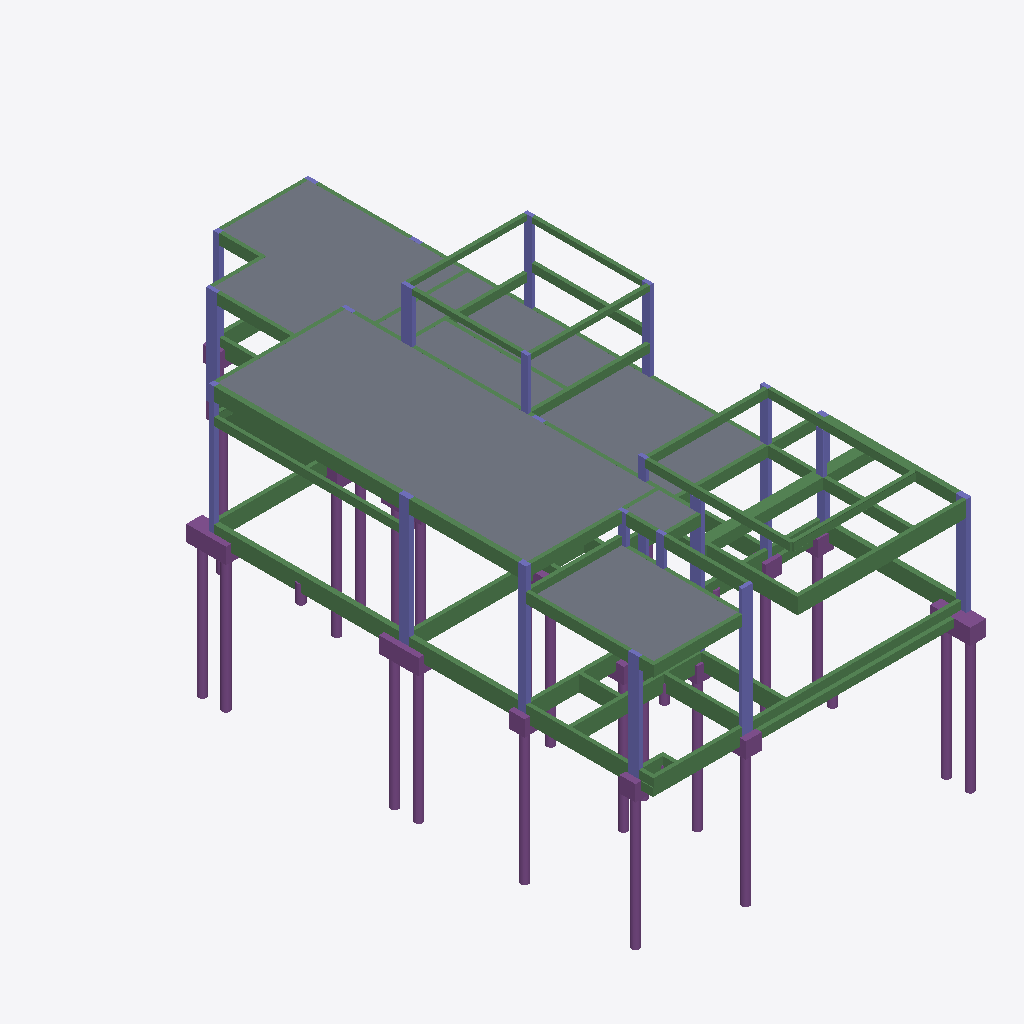
Isometric view of an IFC building model (IFC-SPF (STEP), schema IFC4, length unit centimetre), seen from the south-west, elements coloured by IFC class (only those large enough to see are counted): 126 beams (green), 42 columns (violet), 26 piles (purple), 15 footings (purple), 6 slabs (grey).
Extent 12.0 m × 23.7 m × 12.3 m (x, y, z). Storeys (5): 01-BALDRAMES (-0,05) at -0.05 m; 02-LAJE INFERIOR(+3,35) at 3.35 m; 04-LAJE SALA (+4.45) at 4.45 m; VM TOPO (+5.20) at 5.20 m; CINTA at 6.35 m. Elements (329): 203 IfcBeam, 62 IfcColumn, 38 IfcPile, 20 IfcFooting, 6 IfcSlab.

HEADER;
FILE_DESCRIPTION(('IFC4'),'2;1');
FILE_NAME('','2026-03-06T16:00:58',(''),('',''),'','IfcPlusPlus','');
FILE_SCHEMA(('IFC4'));
ENDSEC;
DATA;
#21=IFCPROJECT('0pDomt6eP2cuvOmzpdNxcU',#26,'Paula',$,$,$,$,(#20),#15);
#33=IFCSITE('3vMGDqhUnCR92wZZdeRXaZ',#26,$,$,$,#32,$,$,$,$,$,$,$,$);
#38=IFCBUILDING('2Ublos32LBawWoQvSspVGc',#26,$,$,$,#37,$,$,$,$,$,$);
#663=IFCBUILDINGSTOREY('0o0iy1Jc1CihDwUWVURmwD',#26,'01-BALDRAMES (-0,05)',$,$,#662,$,'01-BALDRAMES (-0,05)',.ELEMENT.,-5.0);
#7745=IFCBUILDINGSTOREY('04FUSzp6j4wfjjJJ2beZrI',#26,'02-LAJE INFERIOR(+3,35)',$,$,#7744,$,'02-LAJE INFERIOR(+3,35)',.ELEMENT.,335.0);
#14927=IFCBUILDINGSTOREY('0mAJOnRVX7uflg9MYL9oHa',#26,'04-LAJE SALA (+4.45)',$,$,#14926,$,'04-LAJE SALA (+4.45)',.ELEMENT.,445.0);
#20990=IFCBUILDINGSTOREY('0RR_OEavLDfhLqkU7pklIH',#26,'VM TOPO (+5.20)',$,$,#20989,$,'VM TOPO (+5.20)',.ELEMENT.,520.0);
#21412=IFCBUILDINGSTOREY('2iH5iV4cj7HxlCOgyd5RzN',#26,'CINTA',$,$,#21411,$,'CINTA',.ELEMENT.,635.0);
#16530=IFCSLAB('31ZhKnomeHy9o0Z1TPFtnr',#26,'L1',$,$,#16529,#16541,$,.FLOOR.);
#9459=IFCSLAB('3upfo0ouiHy9o1Z1TPFtnr',#26,'L1',$,$,#9458,#9470,$,.FLOOR.);
#10978=IFCSLAB('3mZze9ioiHy9mjZ1TPFtnr',#26,'L2',$,$,#10977,#10989,$,.FLOOR.);
#13811=IFCSLAB('0Zgqy$olKHy9o0Z1TPFtnr',#26,'L3',$,$,#13810,#13822,$,.FLOOR.);
#19485=IFCSLAB('3UCTx6qHeHy9oIZ1TPFtnr',#26,'L2',$,$,#19484,#19496,$,.FLOOR.);
#15196=IFCBEAM('08MpSegjSHy9mOZ1TPFtnr',#26,'V23',$,$,#15195,#15207,$,$);
#8707=IFCBEAM('2pdczikCeHy9mzZ1TPFtnr',#26,'V8',$,$,#8706,#8718,$,$);
#15658=IFCBEAM('36Bb0yiqWHy9mjZ1TPFtnr',#26,'VM2',$,$,#15657,#15665,$,$);
#8608=IFCBEAM('3lwi4Ykq4Hy9n8Z1TPFtnr',#26,'V6',$,$,#8607,#8619,$,$);
#15229=IFCBEAM('0EMvj7gjSHy9mOZ1TPFtnr',#26,'V23',$,$,#15228,#15240,$,$);
#21094=IFCBEAM('276wo1fJCHy9m3Z1TPFtnr',#26,'VTM2',$,$,#21093,#21101,$,$);
#21160=IFCBEAM('3TM60pip0Hy9mjZ1TPFtnr',#26,'VTM3',$,$,#21159,#21167,$,$);
#7882=IFCBEAM('1OrCsCehqHy9m0Z1TPFtnr',#26,'V12',$,$,#7881,#7893,$,$);
#1262=IFCBEAM('0JOW2XipiHy9mjZ1TPFtnr',#26,'VB18',$,$,#1261,#1273,$,$);
#7465=IFCPILE('22_5LJ6OuHyPnjZ1TPFtnr',#26,'E5-2',$,$,#7464,#7472,$,$,$);
#8773=IFCBEAM('31Ix9agfiHy9mNZ1TPFtnr',#26,'V9',$,$,#8772,#8784,$,$);
#9118=IFCCOLUMN('1OrCioehqHy9m0Z1TPFtnr',#26,'P18',$,$,#9117,#9127,$,$);
#21028=IFCBEAM('3nXOg$nm4Hy9ntZ1TPFtnr',#26,'VTM1',$,$,#21027,#21035,$,$);
#6947=IFCPILE('22_5JF6OuHyPnjZ1TPFtnr',#26,'E10-2',$,$,#6946,#6954,$,$,$);
#7185=IFCPILE('22_5KA6OuHyPnjZ1TPFtnr',#26,'E18-1',$,$,#7184,#7192,$,$,$);
#7041=IFCPILE('22_5Mc6OuHyPnjZ1TPFtnr',#26,'E12-1',$,$,#7040,#7048,$,$,$);
#7209=IFCPILE('22_5Jc6OuHyPnjZ1TPFtnr',#26,'E19-1',$,$,#7208,#7216,$,$,$);
#7303=IFCPILE('22_5MF6OuHyPnjZ1TPFtnr',#26,'E20-2',$,$,#7302,#7310,$,$,$);
#3671=IFCBEAM('2DrigCr5aHy9oMZ1TPFtnr',#26,'VB49',$,$,#3670,#3682,$,$);
#1394=IFCBEAM('03FToComOHy9o0Z1TPFtnr',#26,'VB19',$,$,#1393,#1405,$,$);
#6923=IFCPILE('22_5JE6OuHyPnjZ1TPFtnr',#26,'E10-1',$,$,#6922,#6930,$,$,$);
#7441=IFCPILE('22_5LI6OuHyPnjZ1TPFtnr',#26,'E5-1',$,$,#7440,#7448,$,$,$);
#7279=IFCPILE('22_5ME6OuHyPnjZ1TPFtnr',#26,'E20-1',$,$,#7278,#7286,$,$,$);
#8870=IFCCOLUMN('1OrChwehqHy9m0Z1TPFtnr',#26,'P10',$,$,#8869,#8879,$,$);
#20995=IFCBEAM('1LKgkvi1WHy9mdZ1TPFtnr',#26,'V29',$,$,#20994,#21006,$,$);
#2549=IFCBEAM('0z_15lguyHy9mPZ1TPFtnr',#26,'VB31',$,$,#2548,#2560,$,$);
#15130=IFCBEAM('1E8O9HhuqHy9mbZ1TPFtnr',#26,'V21',$,$,#15129,#15141,$,$);
#9211=IFCCOLUMN('1OrCiwehqHy9m0Z1TPFtnr',#26,'P20',$,$,#9210,#9220,$,$);
#20596=IFCSLAB('1WT3B4huqHy9mbZ1TPFtnr',#26,'L3',$,$,#20595,#20607,$,.FLOOR.);
#1460=IFCBEAM('0pfD_8i0mHy9mdZ1TPFtnr',#26,'VB20',$,$,#1459,#1471,$,$);
#9149=IFCCOLUMN('1OrCj0ehqHy9m0Z1TPFtnr',#26,'P19',$,$,#9148,#9158,$,$);
#8674=IFCBEAM('1E2g$CgjKHy9mOZ1TPFtnr',#26,'V7',$,$,#8673,#8685,$,$);
#15559=IFCBEAM('3_yKaNqHeHy9oIZ1TPFtnr',#26,'V28',$,$,#15558,#15570,$,$);
#5255=IFCBEAM('1OrCpXehqHy9m0Z1TPFtnr',#26,'VB9',$,$,#5254,#5266,$,$);
#1493=IFCBEAM('0pfD_2i0mHy9mdZ1TPFtnr',#26,'VB20',$,$,#1492,#1504,$,$);
#8932=IFCCOLUMN('1OrCiWehqHy9m0Z1TPFtnr',#26,'P12',$,$,#8931,#8941,$,$);
#15262=IFCBEAM('1QG87ahuqHy9mbZ1TPFtnr',#26,'V24',$,$,#15261,#15273,$,$);
#9242=IFCCOLUMN('3B3_FhiHKHy9mgZ1TPFtnr',#26,'P3',$,$,#9241,#9251,$,$);
#7511=IFCPILE('22_5Hk6OuHyPnjZ1TPFtnr',#26,'E6-1',$,$,#7510,#7518,$,$,$);
#6595=IFCFOOTING('3yx7rXr5aHy9oMZ1TPFtnr',#26,'P5',$,$,#6594,#6602,$,$);
#21450=IFCBEAM('0$atsojFuHy9mmZ1TPFtnr',#26,'V31',$,$,#21449,#21461,$,$);
#21417=IFCBEAM('0s2x2kjFuHy9mmZ1TPFtnr',#26,'V30',$,$,#21416,#21428,$,$);
#8509=IFCBEAM('3w0eEIhTyHy9mYZ1TPFtnr',#26,'V5',$,$,#8508,#8520,$,$);
#3044=IFCBEAM('34X0AOnnCHy9ntZ1TPFtnr',#26,'VB4',$,$,#3043,#3055,$,$);
#8080=IFCBEAM('36$Ai1hRqHy9mYZ1TPFtnr',#26,'V15',$,$,#8079,#8091,$,$);
#7849=IFCBEAM('3i981ComOHy9o0Z1TPFtnr',#26,'V11',$,$,#7848,#7860,$,$);
#21516=IFCBEAM('08hiNgqHmHy9oIZ1TPFtnr',#26,'V33',$,$,#21515,#21527,$,$);
#8476=IFCBEAM('0SAJZafJqHy9m3Z1TPFtnr',#26,'V4',$,$,#8475,#8487,$,$);
#7535=IFCPILE('22_5Hl6OuHyPnjZ1TPFtnr',#26,'E6-2',$,$,#7534,#7542,$,$,$);
#8740=IFCBEAM('2pddR4kCeHy9mzZ1TPFtnr',#26,'V8',$,$,#8739,#8751,$,$);
#21483=IFCBEAM('08hiNJqHmHy9oIZ1TPFtnr',#26,'V32',$,$,#21482,#21494,$,$);
#7161=IFCPILE('22_5Ls6OuHyPnjZ1TPFtnr',#26,'E17-1',$,$,#7160,#7168,$,$,$);
#5867=IFCFOOTING('3yx7NNr5aHy9oMZ1TPFtnr',#26,'P10',$,$,#5866,#5874,$,$);
#6439=IFCFOOTING('3yx7Qxr5aHy9oMZ1TPFtnr',#26,'P20',$,$,#6438,#6446,$,$);
#7137=IFCPILE('22_5Kw6OuHyPnjZ1TPFtnr',#26,'E16-1',$,$,#7136,#7144,$,$,$);
#15064=IFCBEAM('2hw4htgVSHy9mKZ1TPFtnr',#26,'V20',$,$,#15063,#15075,$,$);
#7605=IFCPILE('22_5HZ6OuHyPnjZ1TPFtnr',#26,'E7-2',$,$,#7604,#7612,$,$,$);
#1625=IFCBEAM('1OrCvgehqHy9m0Z1TPFtnr',#26,'VB23',$,$,#1624,#1636,$,$);
#9304=IFCCOLUMN('1IXLMZei8Hy9m0Z1TPFtnr',#26,'P5',$,$,#9303,#9313,$,$);
#7089=IFCPILE('22_5JQ6OuHyPnjZ1TPFtnr',#26,'E14-1',$,$,#7088,#7096,$,$,$);
#8311=IFCBEAM('33BHycfIuHy9m3Z1TPFtnr',#26,'V17',$,$,#8310,#8322,$,$);
#7113=IFCPILE('22_5J_6OuHyPnjZ1TPFtnr',#26,'E15-1',$,$,#7112,#7120,$,$,$);
#7017=IFCPILE('22_5HN6OuHyPnjZ1TPFtnr',#26,'E11-2',$,$,#7016,#7024,$,$,$);
#14965=IFCBEAM('2hw4i4gVSHy9mKZ1TPFtnr',#26,'V19',$,$,#14964,#14976,$,$);
#8575=IFCBEAM('3MN5b9fIuHy9m3Z1TPFtnr',#26,'V6',$,$,#8574,#8586,$,$);
#3077=IFCBEAM('2Dric0r5aHy9oMZ1TPFtnr',#26,'VB40',$,$,#3076,#3088,$,$);
#1856=IFCBEAM('10iwdaiH4Hy9mgZ1TPFtnr',#26,'VB25',$,$,#1855,#1867,$,$);
#1130=IFCBEAM('3yrOzfgjKHy9mOZ1TPFtnr',#26,'VB17',$,$,#1129,#1141,$,$);
#4991=IFCBEAM('2DrifCr5aHy9oMZ1TPFtnr',#26,'VB62',$,$,#4990,#5002,$,$);
#3869=IFCBEAM('2DriiDr5aHy9oMZ1TPFtnr',#26,'VB50',$,$,#3868,#3880,$,$);
#7581=IFCPILE('22_5HY6OuHyPnjZ1TPFtnr',#26,'E7-1',$,$,#7580,#7588,$,$,$);
#1328=IFCBEAM('03FTn_omOHy9o0Z1TPFtnr',#26,'VB19',$,$,#1327,#1339,$,$);
#7349=IFCPILE('22_5M_6OuHyPnjZ1TPFtnr',#26,'E3-1',$,$,#7348,#7356,$,$,$);
#2714=IFCBEAM('2Drid$r5aHy9oMZ1TPFtnr',#26,'VB35',$,$,#2713,#2725,$,$);
#3902=IFCBEAM('2DrieCr5aHy9oMZ1TPFtnr',#26,'VB51',$,$,#3901,#3913,$,$);
#8146=IFCBEAM('36$Ai9hRqHy9mYZ1TPFtnr',#26,'V15',$,$,#8145,#8157,$,$);
#8994=IFCCOLUMN('1OrCi4ehqHy9m0Z1TPFtnr',#26,'P14',$,$,#8993,#9003,$,$);
#1031=IFCBEAM('32Hz29ol4Hy9o0Z1TPFtnr',#26,'VB15',$,$,#1030,#1042,$,$);
#4034=IFCBEAM('2DridUr5aHy9oMZ1TPFtnr',#26,'VB54',$,$,#4033,#4045,$,$);
#800=IFCBEAM('32Hz2Ool4Hy9o0Z1TPFtnr',#26,'VB12',$,$,#799,#811,$,$);
#8047=IFCBEAM('0WoT58nlyHy9ntZ1TPFtnr',#26,'V14',$,$,#8046,#8058,$,$);
#3638=IFCBEAM('2DrifKr5aHy9oMZ1TPFtnr',#26,'VB49',$,$,#3637,#3649,$,$);
#8542=IFCBEAM('1OrCmSehqHy9m0Z1TPFtnr',#26,'V5',$,$,#8541,#8553,$,$);
#8839=IFCCOLUMN('0Nm_Fvnm0Hy9ntZ1TPFtnr',#26,'P1',$,$,#8838,#8848,$,$);
#3935=IFCBEAM('2DrifYr5aHy9oMZ1TPFtnr',#26,'VB51',$,$,#3934,#3946,$,$);
#1295=IFCBEAM('03FTo4omOHy9o0Z1TPFtnr',#26,'VB19',$,$,#1294,#1306,$,$);
#3605=IFCBEAM('2Drif0r5aHy9oMZ1TPFtnr',#26,'VB48',$,$,#3604,#3616,$,$);
#6335=IFCFOOTING('3yx71Vr5aHy9oMZ1TPFtnr',#26,'P19',$,$,#6334,#6342,$,$);
#14932=IFCBEAM('20pDH3nn4Hy9ntZ1TPFtnr',#26,'V18',$,$,#14931,#14943,$,$);
#1229=IFCBEAM('0JOV1EipiHy9mjZ1TPFtnr',#26,'VB18',$,$,#1228,#1240,$,$);
#21580=IFCCOLUMN('0WFio4jFuHy9mmZ1TPFtnr',#26,'P7',$,$,#21579,#21589,$,$);
#6283=IFCFOOTING('3yx753r5aHy9oMZ1TPFtnr',#26,'P18',$,$,#6282,#6290,$,$);
#5971=IFCFOOTING('3yx78dr5aHy9oMZ1TPFtnr',#26,'P12',$,$,#5970,#5978,$,$);
#16003=IFCCOLUMN('1cEwQHfIyHy9m3Z1TPFtnr',#26,'P22',$,$,#16002,#16010,$,$);
#15910=IFCCOLUMN('1OrCiiehqHy9m0Z1TPFtnr',#26,'P17',$,$,#15909,#15919,$,$);
#1559=IFCBEAM('32Hz3col4Hy9o0Z1TPFtnr',#26,'VB22',$,$,#1558,#1570,$,$);
#9056=IFCCOLUMN('1OrCiQehqHy9m0Z1TPFtnr',#26,'P16',$,$,#9055,#9065,$,$);
#15295=IFCBEAM('0tL4qvhuqHy9mbZ1TPFtnr',#26,'V24',$,$,#15294,#15306,$,$);
#15941=IFCCOLUMN('1OrCj2ehqHy9m0Z1TPFtnr',#26,'P19',$,$,#15940,#15950,$,$);
#15163=IFCBEAM('3g2GmMfJuHy9m3Z1TPFtnr',#26,'V22',$,$,#15162,#15174,$,$);
#3770=IFCBEAM('2Drii1r5aHy9oMZ1TPFtnr',#26,'VB50',$,$,#3769,#3781,$,$);
#4199=IFCBEAM('2Drifqr5aHy9oMZ1TPFtnr',#26,'VB56',$,$,#4198,#4210,$,$);
#15526=IFCBEAM('2hw4iygVSHy9mKZ1TPFtnr',#26,'V27',$,$,#15525,#15537,$,$);
#15724=IFCCOLUMN('1OrChyehqHy9m0Z1TPFtnr',#26,'P10',$,$,#15723,#15733,$,$);
#1196=IFCBEAM('1SIhU7guyHy9mPZ1TPFtnr',#26,'VB18',$,$,#1195,#1207,$,$);
#15031=IFCBEAM('2hw4hvgVSHy9mKZ1TPFtnr',#26,'V20',$,$,#15030,#15042,$,$);
#15394=IFCBEAM('0cJQKLqJ4Hy9oIZ1TPFtnr',#26,'V26',$,$,#15393,#15405,$,$);
#2351=IFCBEAM('1OrCunehqHy9m0Z1TPFtnr',#26,'VB29',$,$,#2350,#2362,$,$);
#15786=IFCCOLUMN('1OrCiYehqHy9m0Z1TPFtnr',#26,'P12',$,$,#15785,#15795,$,$);
#3704=IFCBEAM('2Drif6r5aHy9oMZ1TPFtnr',#26,'VB49',$,$,#3703,#3715,$,$);
#2219=IFCBEAM('1jUtP8oumHy9o1Z1TPFtnr',#26,'VB28',$,$,#2218,#2230,$,$);
#8113=IFCBEAM('36$AiLhRqHy9mYZ1TPFtnr',#26,'V15',$,$,#8112,#8124,$,$);
#833=IFCBEAM('32Hz2Lol4Hy9o0Z1TPFtnr',#26,'VB12',$,$,#832,#844,$,$);
#8212=IFCBEAM('36$AiphRqHy9mYZ1TPFtnr',#26,'V16',$,$,#8211,#8223,$,$);
#15460=IFCBEAM('0cJQK1qJ4Hy9oIZ1TPFtnr',#26,'V26',$,$,#15459,#15471,$,$);
#15848=IFCCOLUMN('1OrCi6ehqHy9m0Z1TPFtnr',#26,'P14',$,$,#15847,#15857,$,$);
#4100=IFCBEAM('2DriiLr5aHy9oMZ1TPFtnr',#26,'VB55',$,$,#4099,#4111,$,$);
#21549=IFCCOLUMN('3YaZ_zqHiHy9oIZ1TPFtnr',#26,'P23',$,$,#21548,#21558,$,$);
#7065=IFCPILE('22_5KY6OuHyPnjZ1TPFtnr',#26,'E13-1',$,$,#7064,#7072,$,$,$);
#21642=IFCCOLUMN('0WFinejFuHy9mmZ1TPFtnr',#26,'P9',$,$,#21641,#21651,$,$);
#8278=IFCBEAM('36$AiVhRqHy9mYZ1TPFtnr',#26,'V16',$,$,#8277,#8289,$,$);
#6075=IFCFOOTING('3yx7XDr5aHy9oMZ1TPFtnr',#26,'P14',$,$,#6074,#6082,$,$);
#6179=IFCFOOTING('3yx7U5r5aHy9oMZ1TPFtnr',#26,'P16',$,$,#6178,#6186,$,$);
#21611=IFCCOLUMN('1zmV4VjFqHy9mmZ1TPFtnr',#26,'P8',$,$,#21610,#21620,$,$);
#7750=IFCBEAM('2avmo2hsyHy9mbZ1TPFtnr',#26,'V1',$,$,#7749,#7761,$,$);
#932=IFCBEAM('1usYLHipiHy9mjZ1TPFtnr',#26,'VB13',$,$,#931,#943,$,$);
#3506=IFCBEAM('2DrieLr5aHy9oMZ1TPFtnr',#26,'VB46',$,$,#3505,#3517,$,$);
#15972=IFCCOLUMN('2h4anHfJuHy9m3Z1TPFtnr',#26,'P21',$,$,#15971,#15981,$,$);
#3836=IFCBEAM('2Drii7r5aHy9oMZ1TPFtnr',#26,'VB50',$,$,#3835,#3847,$,$);
#998=IFCBEAM('2u_rlEol4Hy9o0Z1TPFtnr',#26,'VB15',$,$,#997,#1009,$,$);
#9087=IFCCOLUMN('1OrCigehqHy9m0Z1TPFtnr',#26,'P17',$,$,#9086,#9096,$,$);
#21319=IFCCOLUMN('0WFinujFuHy9mmZ1TPFtnr',#26,'P7',$,$,#21318,#21328,$,$);
#3242=IFCBEAM('2Drigir5aHy9oMZ1TPFtnr',#26,'VB43',$,$,#3241,#3253,$,$);
#965=IFCBEAM('0TWZz3eueHy9m2Z1TPFtnr',#26,'VB14',$,$,#964,#976,$,$);
#1064=IFCBEAM('32Hz26ol4Hy9o0Z1TPFtnr',#26,'VB15',$,$,#1063,#1075,$,$);
#16468=IFCCOLUMN('1OrChIehqHy9m0Z1TPFtnr',#26,'P8',$,$,#16467,#16477,$,$);
#7816=IFCBEAM('2S8d11fJuHy9m3Z1TPFtnr',#26,'V10',$,$,#7815,#7827,$,$);
#6127=IFCFOOTING('3yx7eNr5aHy9oMZ1TPFtnr',#26,'P15',$,$,#6126,#6134,$,$);
#16499=IFCCOLUMN('1OrChWehqHy9m0Z1TPFtnr',#26,'P9',$,$,#16498,#16508,$,$);
#15879=IFCCOLUMN('3bcE8PfJmHy9m3Z1TPFtnr',#26,'P15',$,$,#15878,#15888,$,$);
#668=IFCBEAM('3T5C7vnm0Hy9ntZ1TPFtnr',#26,'VB1',$,$,#667,#679,$,$);
#8806=IFCBEAM('1E2gY0gjKHy9mOZ1TPFtnr',#26,'V9',$,$,#8805,#8817,$,$);
#8410=IFCBEAM('3P5oA6qJ0Hy9oIZ1TPFtnr',#26,'V3',$,$,#8409,#8421,$,$);
#21381=IFCCOLUMN('0WFinSjFuHy9mmZ1TPFtnr',#26,'P9',$,$,#21380,#21390,$,$);
#1163=IFCBEAM('3yrOzbgjKHy9mOZ1TPFtnr',#26,'VB17',$,$,#1162,#1174,$,$);
#16375=IFCCOLUMN('1IXLNfei8Hy9m0Z1TPFtnr',#26,'P5',$,$,#16374,#16384,$,$);
#4133=IFCBEAM('2DriiRr5aHy9oMZ1TPFtnr',#26,'VB55',$,$,#4132,#4144,$,$);
#4001=IFCBEAM('2DrihKr5aHy9oMZ1TPFtnr',#26,'VB53',$,$,#4000,#4012,$,$);
#6231=IFCFOOTING('3yx7anr5aHy9oMZ1TPFtnr',#26,'P17',$,$,#6230,#6238,$,$);
#21226=IFCCOLUMN('39s0VgfI0Hy9m3Z1TPFtnr',#26,'P13',$,$,#21225,#21235,$,$);
#3407=IFCBEAM('2Dridmr5aHy9oMZ1TPFtnr',#26,'VB45',$,$,#3406,#3418,$,$);
#4859=IFCBEAM('2Dric8r5aHy9oMZ1TPFtnr',#26,'VB60',$,$,#4858,#4870,$,$);
#21288=IFCCOLUMN('3YaZ_pqHiHy9oIZ1TPFtnr',#26,'P23',$,$,#21287,#21297,$,$);
#1097=IFCBEAM('1OrCvqehqHy9m0Z1TPFtnr',#26,'VB16',$,$,#1096,#1108,$,$);
#1361=IFCBEAM('03FTnsomOHy9o0Z1TPFtnr',#26,'VB19',$,$,#1360,#1372,$,$);
#6647=IFCFOOTING('3yx7Jnr5aHy9oMZ1TPFtnr',#26,'P6',$,$,#6646,#6654,$,$);
#3473=IFCBEAM('2Drih7r5aHy9oMZ1TPFtnr',#26,'VB46',$,$,#3472,#3484,$,$);
#8344=IFCBEAM('1OrCx1ehqHy9m0Z1TPFtnr',#26,'V17',$,$,#8343,#8355,$,$);
#21350=IFCCOLUMN('1zmV4JjFqHy9mmZ1TPFtnr',#26,'P8',$,$,#21349,#21359,$,$);
#8377=IFCBEAM('3itYHMnluHy9ntZ1TPFtnr',#26,'V2',$,$,#8376,#8388,$,$);
#2582=IFCBEAM('2DrigUr5aHy9oMZ1TPFtnr',#26,'VB32',$,$,#2581,#2593,$,$);
#3110=IFCBEAM('2Dricjr5aHy9oMZ1TPFtnr',#26,'VB40',$,$,#3109,#3121,$,$);
#15427=IFCBEAM('0cJQKVqJ4Hy9oIZ1TPFtnr',#26,'V26',$,$,#15426,#15438,$,$);
#5815=IFCFOOTING('3yx8RBr5aHy9oMZ1TPFtnr',#26,'P1',$,$,#5814,#5822,$,$);
#3308=IFCBEAM('2DrihEr5aHy9oMZ1TPFtnr',#26,'VB43',$,$,#3307,#3319,$,$);
#7419=IFCPILE('0hSrK2r5iHy9oMZ1TPFtnr',#26,'E5',$,$,#7418,#7424,$,$,$);
#8245=IFCBEAM('1rgDZYhumHy9mbZ1TPFtnr',#26,'V16',$,$,#8244,#8256,$,$);
#8963=IFCCOLUMN('1OrCiGehqHy9m0Z1TPFtnr',#26,'P13',$,$,#8962,#8972,$,$);
#3572=IFCBEAM('2Drieyr5aHy9oMZ1TPFtnr',#26,'VB48',$,$,#3571,#3583,$,$);
#21257=IFCCOLUMN('39s0VcfI0Hy9m3Z1TPFtnr',#26,'P14',$,$,#21256,#21266,$,$);
#8179=IFCBEAM('1rgDZVhumHy9mbZ1TPFtnr',#26,'V16',$,$,#8178,#8190,$,$);
#3803=IFCBEAM('2Drihxr5aHy9oMZ1TPFtnr',#26,'VB50',$,$,#3802,#3814,$,$);
#4529=IFCBEAM('2DriiVr5aHy9oMZ1TPFtnr',#26,'VB59',$,$,#4528,#4540,$,$);
#7699=IFCPILE('1Jssffr5iHy9oMZ1TPFtnr',#26,'E9',$,$,#7698,#7704,$,$,$);
#1526=IFCBEAM('1OrClMehqHy9m0Z1TPFtnr',#26,'VB21',$,$,#1525,#1537,$,$);
#15097=IFCBEAM('1E8O9AhuqHy9mbZ1TPFtnr',#26,'V21',$,$,#15096,#15108,$,$);
#1658=IFCBEAM('15bdGbomaHy9o0Z1TPFtnr',#26,'VB24',$,$,#1657,#1669,$,$);
#3440=IFCBEAM('2Drig_r5aHy9oMZ1TPFtnr',#26,'VB46',$,$,#3439,#3451,$,$);
#15361=IFCBEAM('0Vr5pIqJ4Hy9oIZ1TPFtnr',#26,'V25',$,$,#15360,#15372,$,$);
#3341=IFCBEAM('2DrigLr5aHy9oMZ1TPFtnr',#26,'VB44',$,$,#3340,#3352,$,$);
#7783=IFCBEAM('2S8d0wfJuHy9m3Z1TPFtnr',#26,'V10',$,$,#7782,#7794,$,$);
#14998=IFCBEAM('2hw4i6gVSHy9mKZ1TPFtnr',#26,'V19',$,$,#14997,#15009,$,$);
#1691=IFCBEAM('1QIXctomaHy9o0Z1TPFtnr',#26,'VB24',$,$,#1690,#1702,$,$);
#5919=IFCFOOTING('3yx7Flr5aHy9oMZ1TPFtnr',#26,'P11',$,$,#5918,#5926,$,$);
#6971=IFCPILE('18u5Egr5iHy9oMZ1TPFtnr',#26,'E11',$,$,#6970,#6976,$,$,$);
#6699=IFCFOOTING('3yx7CBr5aHy9oMZ1TPFtnr',#26,'P7',$,$,#6698,#6706,$,$);
#15592=IFCBEAM('3CB$_siqWHy9mjZ1TPFtnr',#26,'VM1',$,$,#15591,#15599,$,$);
#5505=IFCCOLUMN('0kwR7Cr3GHy9oMZ1TPFtnr',#26,'P18',$,$,#5504,#5514,$,$);
#734=IFCBEAM('1shs8VfUiHy9m4Z1TPFtnr',#26,'VB11',$,$,#733,#745,$,$);
#1988=IFCBEAM('1z62_sgg4Hy9mNZ1TPFtnr',#26,'VB27',$,$,#1987,#1999,$,$);
#5536=IFCCOLUMN('0kwR5$r3GHy9oMZ1TPFtnr',#26,'P19',$,$,#5535,#5545,$,$);
#1790=IFCBEAM('10iwe0iH4Hy9mgZ1TPFtnr',#26,'VB25',$,$,#1789,#1801,$,$);
#5319=IFCCOLUMN('0kwRE9r3GHy9oMZ1TPFtnr',#26,'P10',$,$,#5318,#5328,$,$);
#6993=IFCPILE('22_5HM6OuHyPnjZ1TPFtnr',#26,'E11-1',$,$,#6992,#7000,$,$,$);
#899=IFCBEAM('1usYLOipiHy9mjZ1TPFtnr',#26,'VB13',$,$,#898,#910,$,$);
#5381=IFCCOLUMN('0kwR8Vr3GHy9oMZ1TPFtnr',#26,'P12',$,$,#5380,#5390,$,$);
#8014=IFCBEAM('3HnNoPht0Hy9mbZ1TPFtnr',#26,'V13',$,$,#8013,#8025,$,$);
#15328=IFCBEAM('0Vr5pOqJ4Hy9oIZ1TPFtnr',#26,'V25',$,$,#15327,#15339,$,$);
#6491=IFCFOOTING('3yx8E2r5aHy9oMZ1TPFtnr',#26,'P3',$,$,#6490,#6498,$,$);
#7721=IFCPILE('22_5J26OuHyPnjZ1TPFtnr',#26,'E9-1',$,$,#7720,#7728,$,$,$);
#7629=IFCPILE('17K$pVr5iHy9oMZ1TPFtnr',#26,'E8',$,$,#7628,#7634,$,$,$);
#4067=IFCBEAM('2DricEr5aHy9oMZ1TPFtnr',#26,'VB54',$,$,#4066,#4078,$,$);
#4430=IFCBEAM('2DriePr5aHy9oMZ1TPFtnr',#26,'VB58',$,$,#4429,#4441,$,$);
#5660=IFCCOLUMN('0kwRMyr3GHy9oMZ1TPFtnr',#26,'P5',$,$,#5659,#5669,$,$);
#9180=IFCCOLUMN('05P$iKgjmHy9mOZ1TPFtnr',#26,'P2',$,$,#9179,#9189,$,$);
#9273=IFCCOLUMN('0H7Y4tg6SHy9mCZ1TPFtnr',#26,'P4',$,$,#9272,#9282,$,$);
#15755=IFCCOLUMN('1OrChkehqHy9m0Z1TPFtnr',#26,'P11',$,$,#15754,#15764,$,$);
#16406=IFCCOLUMN('1OrCgwehqHy9m0Z1TPFtnr',#26,'P6',$,$,#16405,#16415,$,$);
#3176=IFCBEAM('2Drie5r5aHy9oMZ1TPFtnr',#26,'VB42',$,$,#3175,#3187,$,$);
#3539=IFCBEAM('2DricNr5aHy9oMZ1TPFtnr',#26,'VB47',$,$,#3538,#3550,$,$);
ENDSEC;
